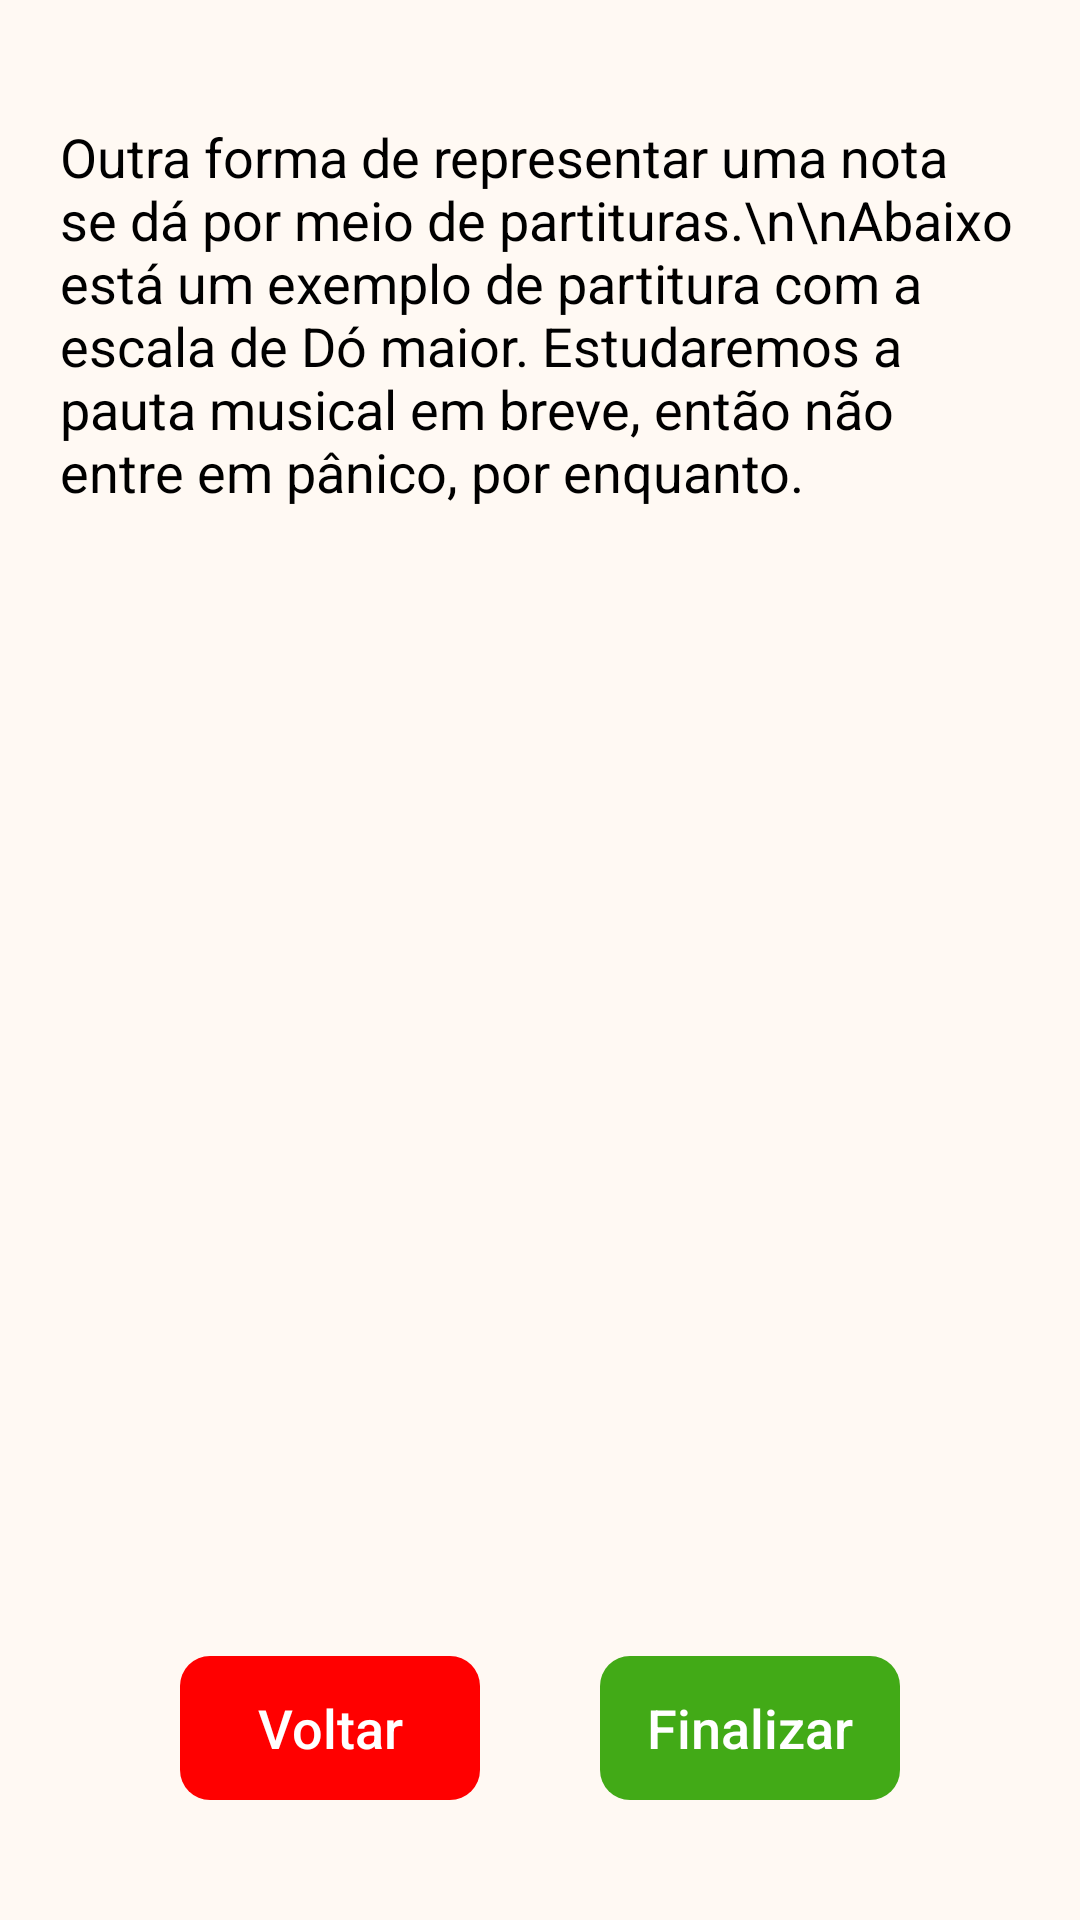

This screen was rendered from an Android layout file. Write that file and the resources it references.
<!-- AndroidManifest.xml: application theme Theme.TeoriaMusical -->
<!-- res/layout/activity_tela_notas_iii.xml -->
<?xml version="1.0" encoding="utf-8"?>
<androidx.constraintlayout.widget.ConstraintLayout xmlns:android="http://schemas.android.com/apk/res/android"
    xmlns:app="http://schemas.android.com/apk/res-auto"
    xmlns:tools="http://schemas.android.com/tools"
    android:layout_width="match_parent"
    android:layout_height="match_parent"
    android:background="@color/cor_fundo"
    tools:context=".view.moduloI.notas.TelaNotasIII">


    <androidx.appcompat.widget.AppCompatTextView
        android:id="@+id/textView21"
        android:layout_width="match_parent"
        android:layout_height="wrap_content"
        android:layout_marginLeft="20dp"
        android:layout_marginTop="40dp"
        android:layout_marginRight="20dp"
        android:text="Outra forma de representar uma nota se dá por meio de partituras.\n\nAbaixo está um exemplo de partitura com a escala de Dó maior. Estudaremos a pauta musical em breve, então não entre em pânico, por enquanto."
        android:textColor="@color/cor_texto"
        android:textSize="@dimen/tamanho_texto"
        app:layout_constraintLeft_toLeftOf="parent"
        app:layout_constraintRight_toRightOf="parent"
        app:layout_constraintTop_toTopOf="parent" />

    <androidx.appcompat.widget.AppCompatImageView
        android:id="@+id/escala_c_img"
        android:layout_width="370dp"
        android:layout_height="100dp"
        android:layout_marginLeft="20dp"
        android:layout_marginTop="20dp"
        android:layout_marginRight="20dp"
        android:background="@drawable/escala_c_i"
        app:layout_constraintLeft_toLeftOf="parent"
        app:layout_constraintRight_toRightOf="parent"
        app:layout_constraintTop_toBottomOf="@id/textView21" />


    <androidx.appcompat.widget.AppCompatButton
        android:id="@+id/botao_notas_avan_iii"
        android:layout_width="100dp"
        android:layout_height="wrap_content"
        android:layout_marginRight="60dp"
        android:layout_marginBottom="40dp"
        android:background="@drawable/botao_voltar_avancar"
        android:backgroundTint="@color/verde"
        android:text="Finalizar"
        android:textAllCaps="false"
        android:textColor="@color/white"
        android:textSize="@dimen/tamanho_texto"
        app:layout_constraintBottom_toBottomOf="parent"
        app:layout_constraintRight_toRightOf="parent" />

    <androidx.appcompat.widget.AppCompatButton
        android:id="@+id/botao_notas_volt_iii"
        android:layout_width="100dp"
        android:layout_height="wrap_content"
        android:layout_marginLeft="60dp"
        android:layout_marginBottom="40dp"
        android:background="@drawable/botao_voltar_avancar"
        android:backgroundTint="@color/vermelho"
        android:text="Voltar"
        android:textAllCaps="false"
        android:textColor="@color/white"
        android:textSize="@dimen/tamanho_texto"
        app:layout_constraintBottom_toBottomOf="parent"
        app:layout_constraintLeft_toLeftOf="parent" />

</androidx.constraintlayout.widget.ConstraintLayout>
<!-- resources referenced by this layout -->
<resources>
  <color name="cor_fundo">#FFF9F3</color>
  <color name="cor_texto">#000000</color>
  <color name="verde">#42aa17</color>
  <color name="vermelho">#ff0000</color>
  <color name="white">#FFFFFFFF</color>
  <dimen name="tamanho_texto">18sp</dimen>
  <!-- drawable botao_voltar_avancar (drawable) -->
  <?xml version="1.0" encoding="utf-8"?>
  <shape xmlns:android="http://schemas.android.com/apk/res/android"
      android:shape="rectangle">
      <corners  android:radius="10dp"/>
  </shape>
  <style name="Theme.TeoriaMusical" parent="Theme.MaterialComponents.DayNight.DarkActionBar">
          
          <item name="colorPrimary">@color/app_bar</item>
          <item name="colorPrimaryVariant">@color/app_bar</item>
          <item name="colorOnPrimary">@color/amarelo</item>
          
          <item name="colorSecondary">@color/teal_200</item>
          <item name="colorSecondaryVariant">@color/teal_700</item>
          <item name="colorOnSecondary">@color/black</item>
          
          <item name="android:statusBarColor" tools:targetApi="l">?attr/colorPrimaryVariant</item>
          
      </style>
  <color name="app_bar">#1F0953</color>
  <color name="amarelo">#CCFF33</color>
  <color name="teal_200">#FF03DAC5</color>
  <color name="teal_700">#FF018786</color>
  <color name="black">#FF000000</color>
</resources>
